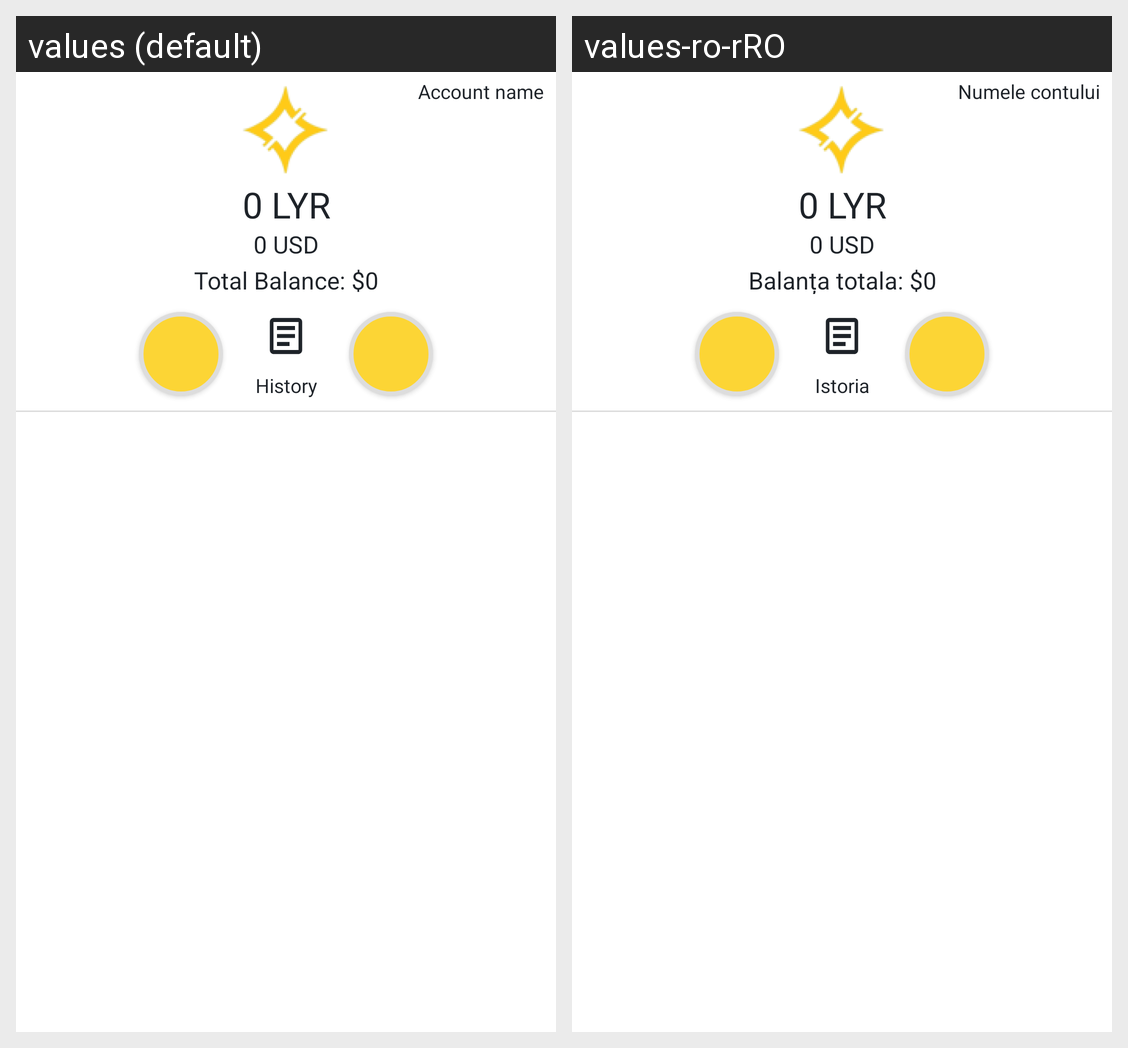

This grid shows one Android layout under two languages. Give, for every string resource on the screen, its name, the default text and each shown locale's text.
Android screen res/layout/fragment_account.xml rendered under 2 locales, left to right: values (default), values-ro-rRO. Device: Nexus 5 (rendered at 1080×1920; each locale shown at half size, 540×960, under a caption strip naming it); theme Theme.LyraWalletAndroid.
Strings drawn on this screen, with the default value and each locale's value (text and hints the layout hard-codes, and strings that could not be matched under every locale, appear in the picture but are not listed):

zero_lyr
  values: 0 LYR
  values-ro-rRO: 0 LYR  [not translated; the default value is used]

zero_usd
  values: 0 USD
  values-ro-rRO: 0 USD  [not translated; the default value is used]

Total_balance_usd_zero
  values: Total Balance: $0
  values-ro-rRO: Balanța totala: $0

History
  values: History
  values-ro-rRO: Istoria

Account_name
  values: Account name
  values-ro-rRO: Numele contului
